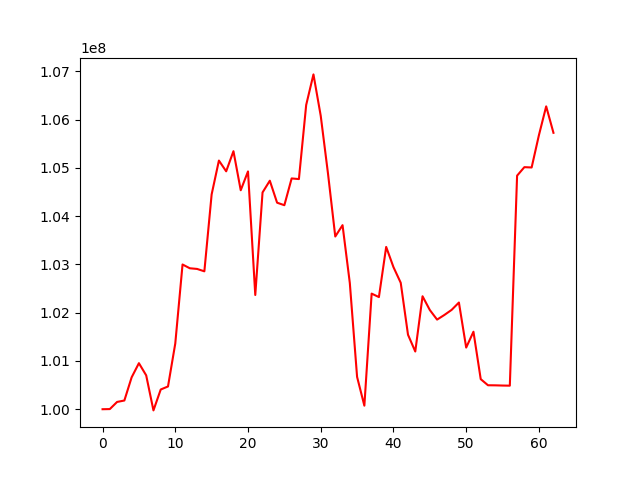

Values plotted in this chart, from the file beside it:
, 0
0, 100000000
1, 100002933
2, 100150765
3, 100180392
4, 100660314
5, 100953662
6, 100701565
7, 99975541
8, 100408393
9, 100471159
10, 101360863
11, 102997685
12, 102919438
13, 102905649
14, 102856174
15, 104449018
16, 105150302
17, 104927600
18, 105344260
19, 104535418
20, 104925610
21, 102365746
22, 104490027
23, 104733074
24, 104277669
25, 104225604
26, 104779957
27, 104767004
28, 106301530
29, 106934987
30, 106077468
31, 104880173
32, 103577275
33, 103812346
34, 102613526
35, 100669089
36, 100073758
37, 102394462
38, 102322849
39, 103361606
40, 102943510
41, 102618734
42, 101543089
43, 101195312
44, 102339633
45, 102054829
46, 101856142
47, 101952185
48, 102057670
49, 102209934
50, 101276824
51, 101605121
52, 100622981
53, 100496238
54, 100494668
55, 100490311
56, 100487719
57, 104837616
58, 105013782
59, 105007017
... 3 more rows
